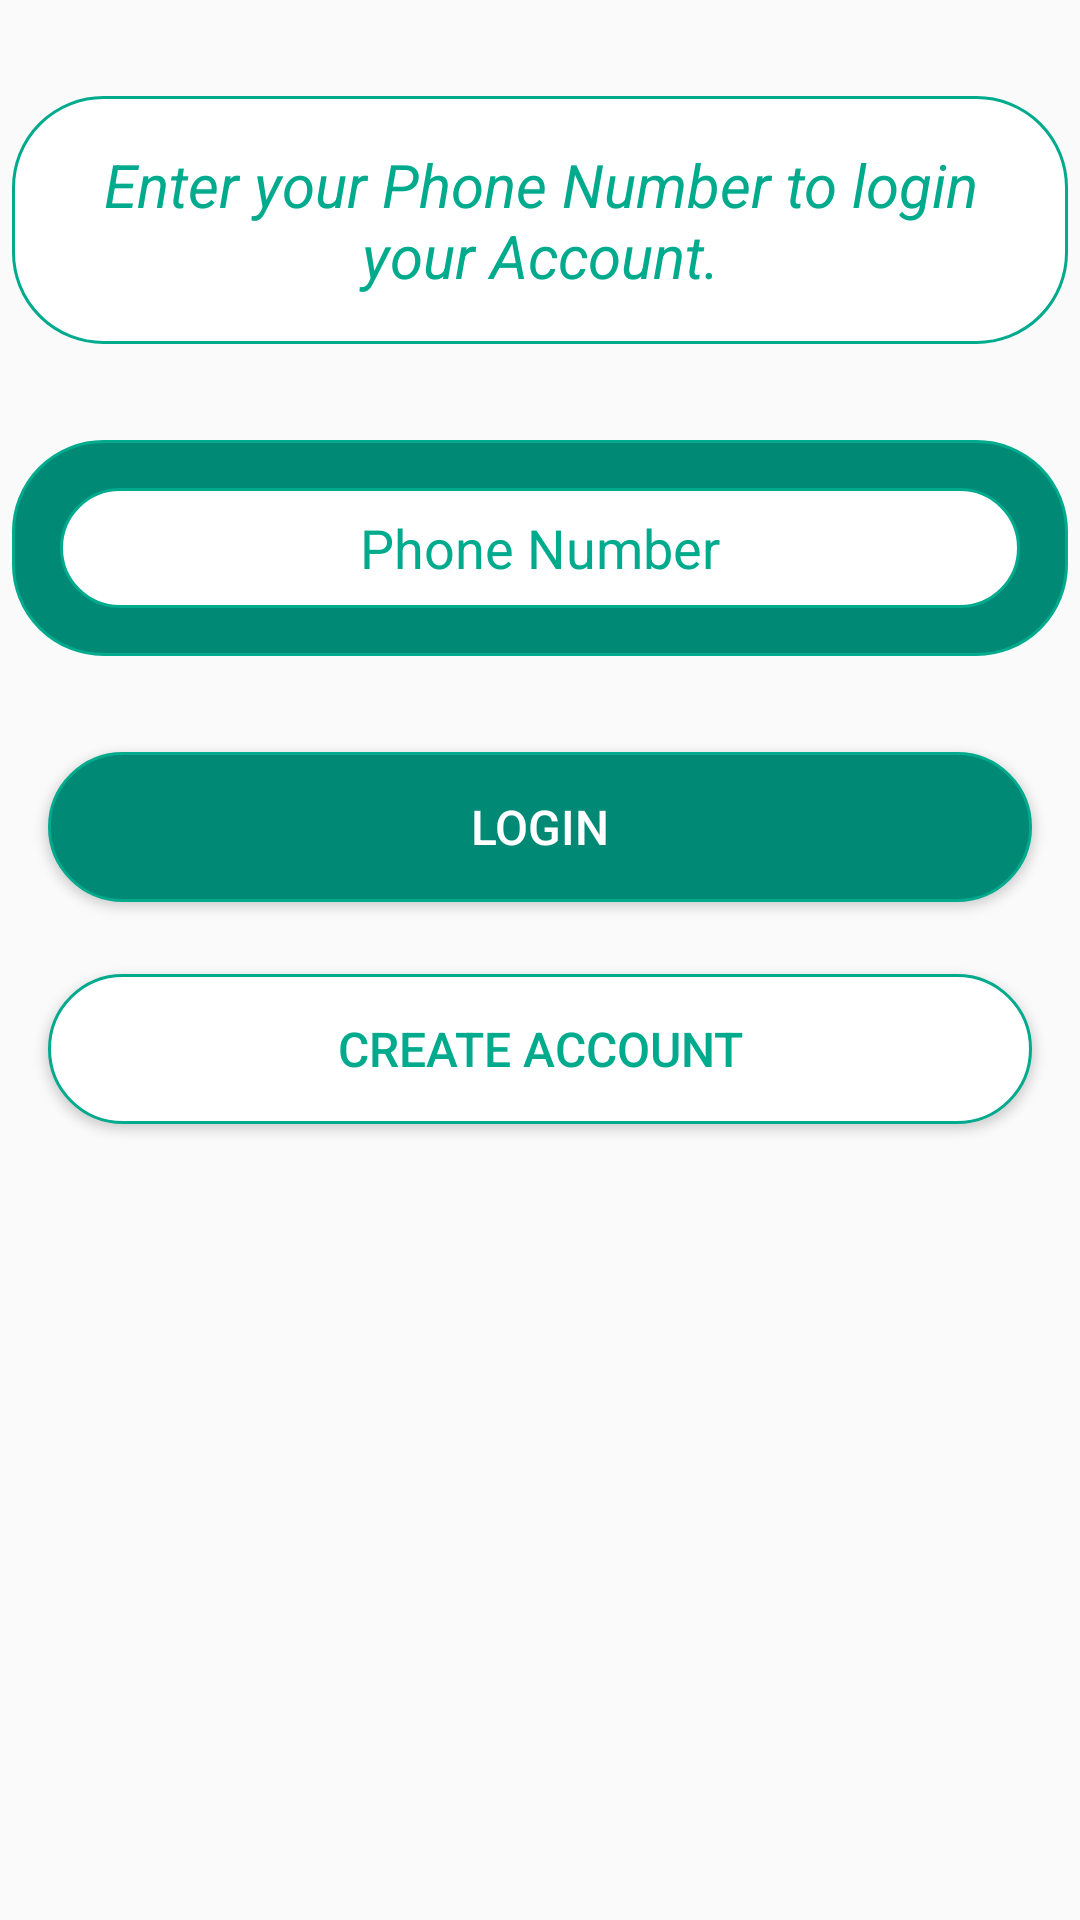

Android layout source for this screen:
<!-- AndroidManifest.xml: application theme SplashTheme -->
<!-- res/layout/activity_login.xml -->
<?xml version="1.0" encoding="utf-8"?>
<LinearLayout xmlns:android="http://schemas.android.com/apk/res/android"
    xmlns:app="http://schemas.android.com/apk/res-auto"
    xmlns:tools="http://schemas.android.com/tools"
    android:layout_width="match_parent"
    android:layout_height="match_parent"
    android:orientation="vertical"
    tools:context="com.example.mahmoudrawy.vibrant.Views.PhoneActivity">

    <TextView
        android:layout_width="wrap_content"
        android:layout_height="wrap_content"
        android:layout_marginLeft="4dp"
        android:layout_marginRight="4dp"
        android:layout_marginTop="32dp"
        android:background="@drawable/white_rounded_shap"
        android:gravity="center"
        android:padding="16dp"
        android:text="Enter your Phone Number to login your Account."
        android:textColor="@color/colorPrimary"
        android:textSize="20sp"
        android:textStyle="italic" />

    <LinearLayout

        android:layout_width="match_parent"
        android:layout_height="wrap_content"
        android:layout_marginLeft="4dp"
        android:layout_marginRight="4dp"
        android:layout_marginTop="32dp"
        android:background="@drawable/solid_rounded_shap"
        android:orientation="vertical">

        <EditText

            android:id="@+id/ET_login"
            android:layout_width="match_parent"
            android:layout_height="40dp"
            android:layout_marginBottom="16dp"
            android:layout_marginLeft="16dp"
            android:layout_marginRight="16dp"
            android:layout_marginTop="16dp"
            android:background="@drawable/white_rounded_shap"
            android:gravity="center"
            android:hint="Phone Number"
            android:inputType="number"
            android:textColor="@color/colorPrimary"
            android:textColorHint="@color/colorPrimary"


            />

    </LinearLayout>

    <Button
        android:id="@+id/BT_login"
        android:layout_width="match_parent"
        android:layout_height="50dp"
        android:layout_marginBottom="16dp"
        android:layout_marginLeft="16dp"
        android:layout_marginRight="16dp"

        android:layout_marginTop="32dp"
        android:background="@drawable/solid_rounded_shap"
        android:text="Login"
        android:textColor="@color/white_background"

        android:textSize="16sp" />
    <Button
        android:id="@+id/BT_create"
        android:layout_width="match_parent"
        android:layout_height="50dp"
        android:layout_marginBottom="16dp"
        android:layout_marginLeft="16dp"
        android:layout_marginRight="16dp"

        android:layout_marginTop="8dp"
        android:background="@drawable/white_rounded_shap"
        android:text="Create Account"
        android:textColor="@color/colorPrimary"
        android:textSize="16sp" />
</LinearLayout>
<!-- resources referenced by this layout -->
<resources>
  <color name="colorPrimary">#00AA8D</color>
  <color name="white_background">#FFFFFF</color>
  <!-- drawable solid_rounded_shap (drawable) -->
  <?xml version="1.0" encoding="utf-8"?>
  <selector xmlns:android="http://schemas.android.com/apk/res/android">
      <item>
          <shape android:shape="rectangle">
              <solid android:color="@color/colorPrimaryDark"/>
              <corners android:radius="30dp" />
              <stroke
                  android:width="1dp"
                  android:color="@color/colorPrimary"
                  />
          </shape>
      </item>
  </selector>
  <!-- drawable white_rounded_shap (drawable) -->
  <?xml version="1.0" encoding="utf-8"?>
  <selector xmlns:android="http://schemas.android.com/apk/res/android">
      <item>
          <shape android:shape="rectangle">
              <solid android:color="@color/white_background"/>
              <corners android:radius="30dp" />
              <stroke
                  android:width="1dp"
                  android:color="@color/colorPrimary"
                  />
          </shape>
      </item>
  </selector>
  <style name="SplashTheme" parent="Theme.AppCompat.Light.NoActionBar">
          <item name="colorPrimaryDark">@color/colorPrimaryDark</item>
  
      </style>
  <color name="colorPrimaryDark">#008975</color>
</resources>
